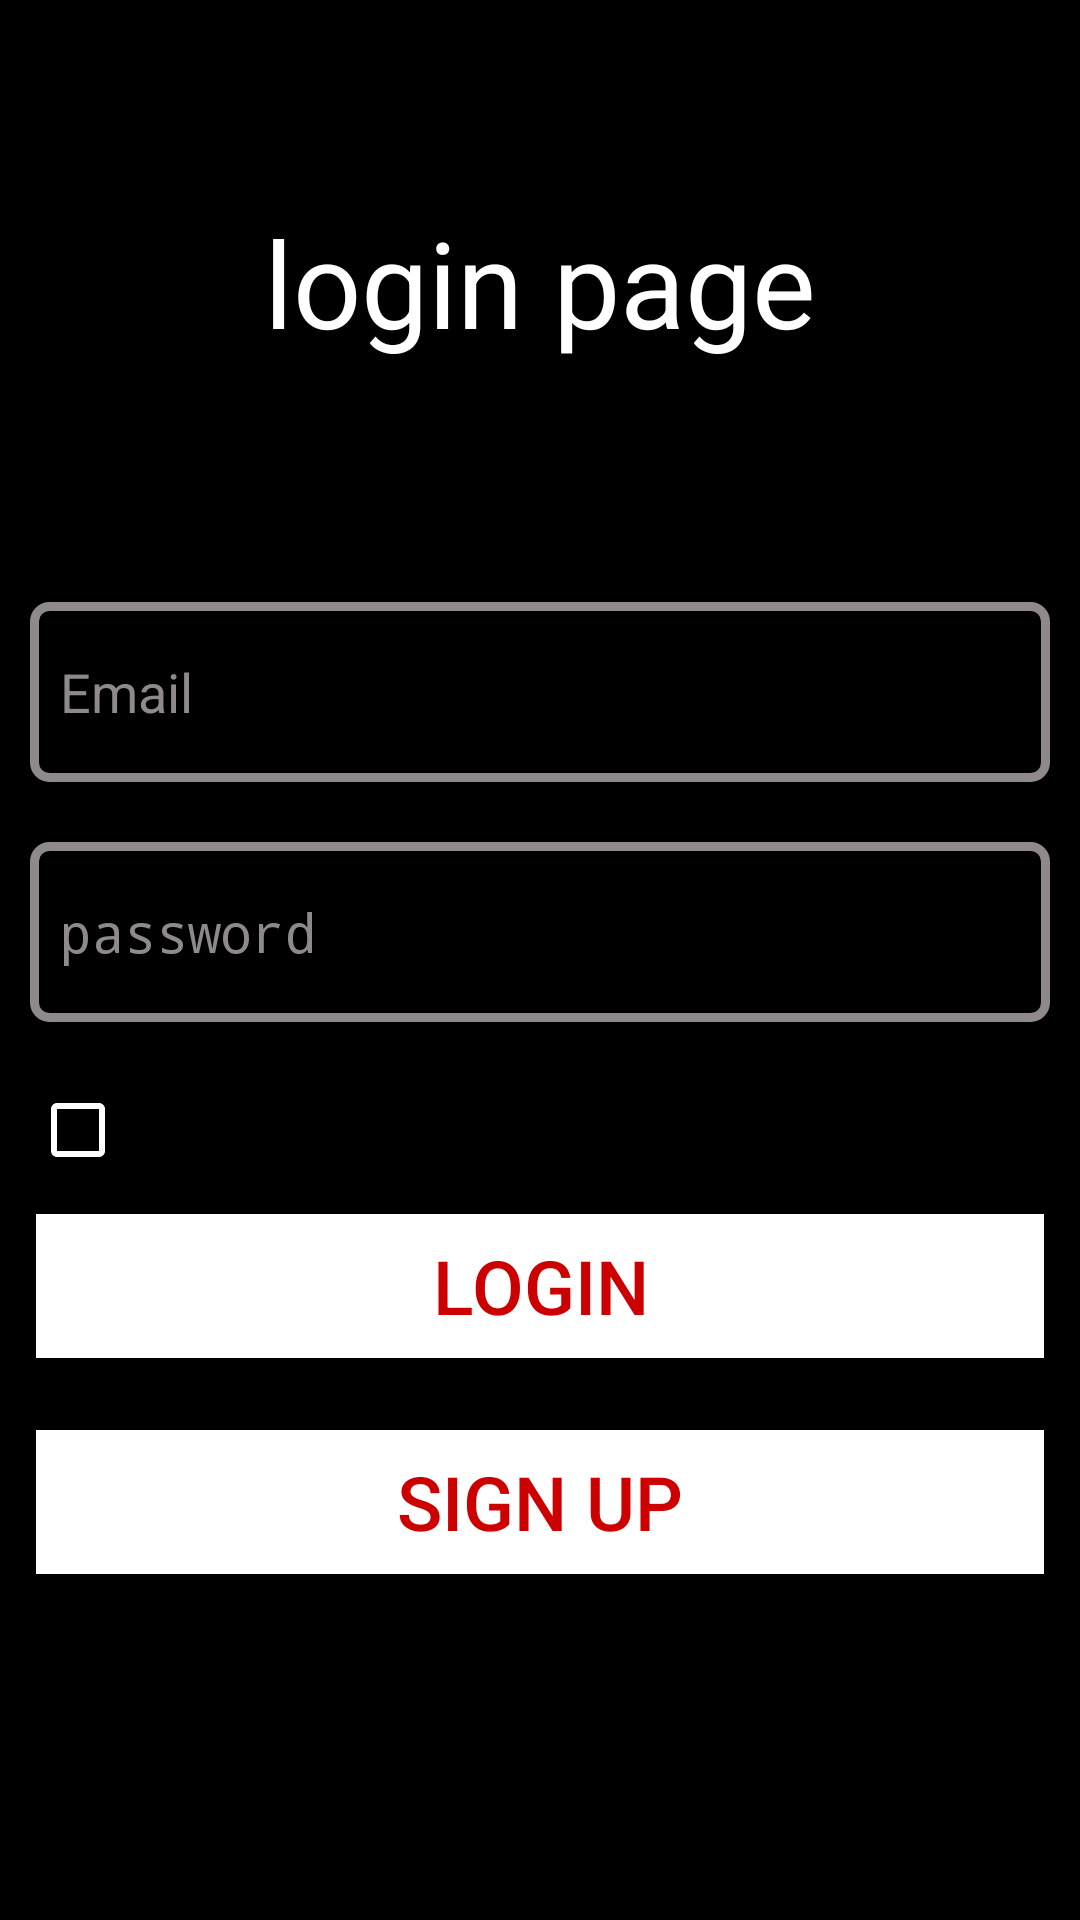

Write the Android layout XML for this screen, with the resource values it uses.
<!-- AndroidManifest.xml: activity theme Theme.AppCompat.DayNight.NoActionBar -->
<!-- res/layout/activity_login.xml -->
<?xml version="1.0" encoding="utf-8"?>
<LinearLayout xmlns:android="http://schemas.android.com/apk/res/android"
    xmlns:app="http://schemas.android.com/apk/res-auto"
    xmlns:tools="http://schemas.android.com/tools"
    android:layout_width="match_parent"
    android:layout_height="match_parent"
    android:orientation="vertical"
    android:gravity="center"
    android:background="@color/black"
    tools:context=".LoginActivity">

    <TextView
        android:layout_width="match_parent"
        android:layout_height="wrap_content"
        android:layout_gravity="center_horizontal"
        android:layout_marginBottom="70dp"
        android:text="login page"
        android:textAlignment="center"
        android:textColor="@color/white"
        android:textSize="40sp" />

    <EditText
        android:id="@+id/email_login_et"
        android:layout_width="match_parent"
        android:layout_height="60dp"
        android:layout_margin="10dp"
        android:layout_marginStart="10dp"
        android:hint="Email"
        android:textColor="@color/white"
        android:textColorHint="@color/grey"
        android:drawableStart="@drawable/custem_email_input"
        android:drawablePadding="10dp"
        android:paddingStart="10dp"
        android:background="@drawable/custem_input"/>
    <EditText
        android:id="@+id/pass_login_et"
        android:layout_width="match_parent"
        android:layout_height="60dp"
        android:textColor="@color/white"
        android:inputType="textPassword"
        android:layout_margin="10dp"
        android:layout_marginStart="10dp"
        android:hint="password"
        android:textColorHint="@color/grey"
        android:drawableStart="@drawable/custem_pass_input"
        android:drawablePadding="10dp"
        android:paddingStart="10dp"
        android:background="@drawable/custem_input"/>
    <CheckBox
        android:layout_width="200dp"
        android:layout_height="wrap_content"
        android:buttonTint="@color/white"
        android:textColor="@color/white"
        android:layout_marginRight="70dp"
        android:layout_marginTop="10dp"
        android:id="@+id/login_chek_box"/>
    <Button
        android:layout_width="match_parent"
        android:layout_height="wrap_content"
        android:background="@android:color/white"
        android:textColor="@android:color/holo_red_dark"
        android:text="Login"
        android:layout_margin="12dp"
        android:id="@+id/login_to_singup"
        android:textSize="25sp"/>
    <Button
        android:layout_width="match_parent"
        android:layout_height="wrap_content"
        android:background="@color/white"
        android:textColor="@android:color/holo_red_dark"
        android:text="sign up"
        android:layout_margin="12dp"
        android:id="@+id/button_to_singup"
        android:textSize="25sp"/>
    <ProgressBar
        android:layout_width="match_parent"
        android:layout_height="wrap_content"
        android:id="@+id/prog_login"
        android:indeterminate="true"
        android:indeterminateTint="@android:color/white"
        style="@style/Widget.AppCompat.ProgressBar.Horizontal"
        android:visibility="invisible"
        android:layout_marginTop="20dp"/>

</LinearLayout>
<!-- resources referenced by this layout -->
<resources>
  <color name="black">#FF000000</color>
  <color name="grey">#8F8989</color>
  <color name="white">#FFFFFFFF</color>
  <!-- drawable custem_email_input (drawable) -->
  <?xml version="1.0" encoding="utf-8"?>
  <selector xmlns:android="http://schemas.android.com/apk/res/android">
  <item android:state_focused="true"
      android:drawable="@drawable/ic_email_fac"/>
      <item android:state_focused="false"
          android:drawable="@drawable/ic_baseline_email_24"/>
  </selector>
  <!-- drawable custem_input (drawable) -->
  <?xml version="1.0" encoding="utf-8"?>
  <selector xmlns:android="http://schemas.android.com/apk/res/android">
  <item android:state_enabled="true"
      android:state_focused="true">
      <shape android:shape="rectangle">
          <solid android:color="@color/black"/>
              <corners android:radius="5dp"/>
          <stroke android:color="@color/white"
              android:width="3dp"/>
  
      </shape>
  </item>
      <item android:state_enabled="true"
        >
          <shape android:shape="rectangle">
              <solid android:color="@color/black"/>
              <corners android:radius="5dp"/>
              <stroke android:color="@color/grey"
                  android:width="3dp"/>
  
          </shape>
      </item>
  </selector>
  <!-- drawable custem_pass_input (drawable) -->
  <?xml version="1.0" encoding="utf-8"?>
  <selector xmlns:android="http://schemas.android.com/apk/res/android">
  <item android:state_focused="true"
      android:drawable="@drawable/ic_baseline_lock_foc"/>
      <item android:state_focused="false"
          android:drawable="@drawable/ic_baseline_lock_24"/>
  </selector>
  <!-- drawable ic_baseline_lock_24 (drawable) -->
  <vector xmlns:android="http://schemas.android.com/apk/res/android"
      android:width="24dp"
      android:height="24dp"
      android:viewportWidth="24"
      android:viewportHeight="24"
    >
    <path
        android:fillColor="@android:color/darker_gray"
        android:pathData="M18,8h-1L17,6c0,-2.76 -2.24,-5 -5,-5S7,3.24 7,6v2L6,8c-1.1,0 -2,0.9 -2,2v10c0,1.1 0.9,2 2,2h12c1.1,0 2,-0.9 2,-2L20,10c0,-1.1 -0.9,-2 -2,-2zM12,17c-1.1,0 -2,-0.9 -2,-2s0.9,-2 2,-2 2,0.9 2,2 -0.9,2 -2,2zM15.1,8L8.9,8L8.9,6c0,-1.71 1.39,-3.1 3.1,-3.1 1.71,0 3.1,1.39 3.1,3.1v2z"/>
  </vector>
</resources>
